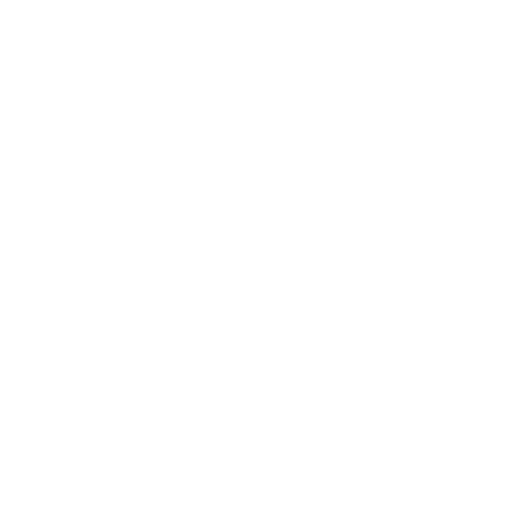
t = 0.00 s
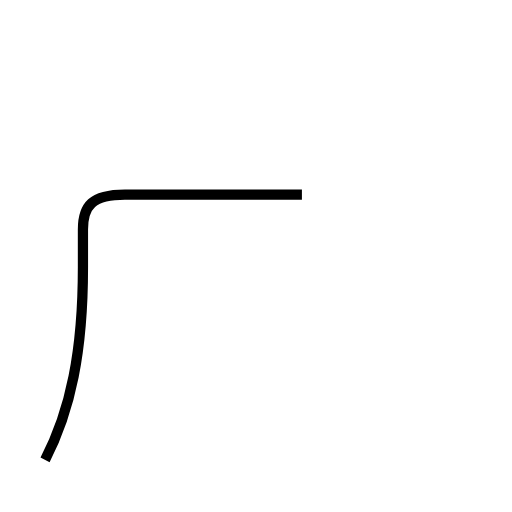
t = 1.40 s
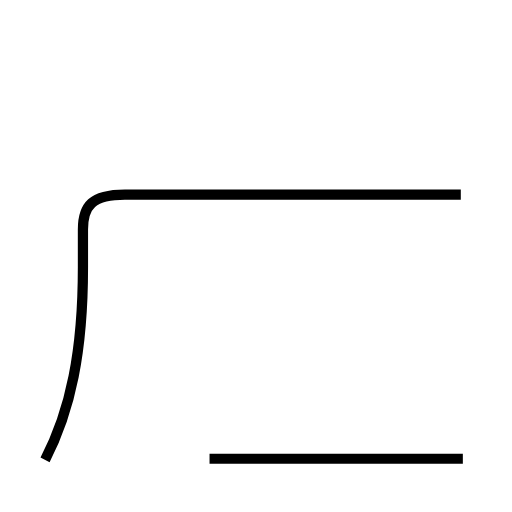
t = 2.60 s
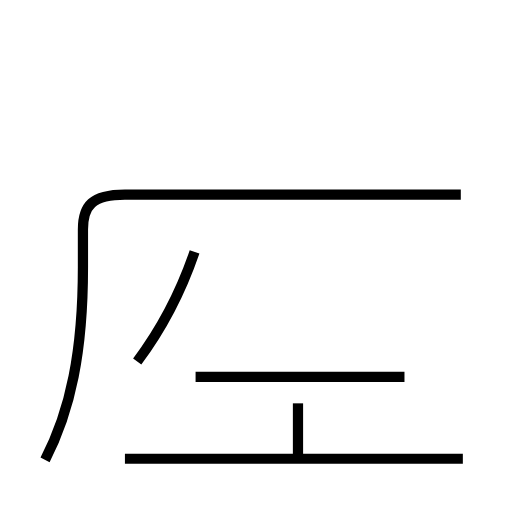
t = 3.98 s
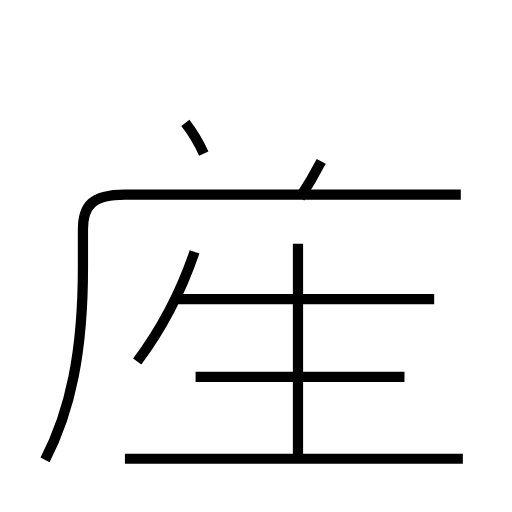
t = 5.43 s
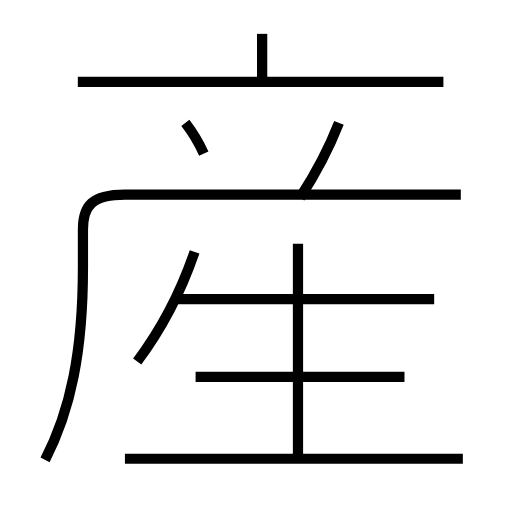
t = 6.76 s

The animated SVG that drew these frames (rendered in a browser with its animation timeline set to each time). Animation: 10 SMIL elements (animate=10); one cycle of 6.76 s.

<?xml version='1.0' encoding='utf-8'?>
<svg viewBox="0.0 -6.0 50.0 50.0" version="1.1" xmlns="http://www.w3.org/2000/svg"><rect x="-1000" y="-1000" width="2000" height="2000" stroke="white" fill="white" /><g style="fill:none;stroke:#000000;stroke-width:1"><path d="M 4.4 0.9 C 6.9 -3.9 8.1 -9.7 8.1 -17.9 L 8.1 -21.6 C 8.1 -23.9 9.0 -25.0 12.2 -25.0 L 45.0 -25.0 " transform="translate(0.0 38.0)" stroke-dasharray="62.06262825198313" stroke-dashoffset="62.06262825198313"><animate attributeName="stroke-dashoffset" from="62.06262825198313" to="0" dur="1.8618788475594938s" begin="0s; anim_end.end" fill="freeze" id="anim0" /></path><path d="M 45.2 0.8 L 12.2 0.8 " transform="translate(0.0 38.0)" stroke-dasharray="33.0" stroke-dashoffset="33.0"><animate attributeName="stroke-dashoffset" from="33.0" to="0" dur="0.99s" begin="anim0.end" fill="freeze" id="anim1" /></path><path d="M 13.4 -8.7 C 15.8 -11.9 17.7 -15.6 19.0 -19.4 " transform="translate(0.0 38.0)" stroke-dasharray="12.125742477961195" stroke-dashoffset="12.125742477961195"><animate attributeName="stroke-dashoffset" from="12.125742477961195" to="0" dur="0.36377227433883585s" begin="anim1.end" fill="freeze" id="anim2" /></path><path d="M 39.5 -7.2 L 19.1 -7.2 " transform="translate(0.0 38.0)" stroke-dasharray="20.4" stroke-dashoffset="20.4"><animate attributeName="stroke-dashoffset" from="20.4" to="0" dur="0.612s" begin="anim2.end" fill="freeze" id="anim3" /></path><path d="M 29.1 0.6 L 29.1 -20.2 " transform="translate(0.0 38.0)" stroke-dasharray="20.8" stroke-dashoffset="20.8"><animate attributeName="stroke-dashoffset" from="20.8" to="0" dur="0.624s" begin="anim3.end" fill="freeze" id="anim4" /></path><path d="M 42.4 -14.8 L 17.3 -14.8 " transform="translate(0.0 38.0)" stroke-dasharray="25.099999999999998" stroke-dashoffset="25.099999999999998"><animate attributeName="stroke-dashoffset" from="25.099999999999998" to="0" dur="0.7529999999999999s" begin="anim4.end" fill="freeze" id="anim5" /></path><path d="M 19.9 -29.0 C 19.4 -30.1 18.8 -31.1 18.1 -32.0 " transform="translate(0.0 38.0)" stroke-dasharray="3.5066291154710774" stroke-dashoffset="3.5066291154710774"><animate attributeName="stroke-dashoffset" from="3.5066291154710774" to="0" dur="0.10519887346413231s" begin="anim5.end" fill="freeze" id="anim6" /></path><path d="M 29.3 -24.7 C 30.8 -27.0 32.2 -29.7 33.1 -32.0 " transform="translate(0.0 38.0)" stroke-dasharray="8.24302034177003" stroke-dashoffset="8.24302034177003"><animate attributeName="stroke-dashoffset" from="8.24302034177003" to="0" dur="0.2472906102531009s" begin="anim6.end" fill="freeze" id="anim7" /></path><path d="M 43.3 -36.0 L 7.6 -36.0 " transform="translate(0.0 38.0)" stroke-dasharray="35.699999999999996" stroke-dashoffset="35.699999999999996"><animate attributeName="stroke-dashoffset" from="35.699999999999996" to="0" dur="1.0709999999999997s" begin="anim7.end" fill="freeze" id="anim8" /></path><path d="M 25.6 -36.2 L 25.6 -40.7" transform="translate(0.0 38.0)" stroke-dasharray="4.5" stroke-dashoffset="4.5"><animate attributeName="stroke-dashoffset" from="4.5" to="0" dur="0.135s" begin="anim8.end" fill="freeze" id="anim_end" /></path></g></svg>
